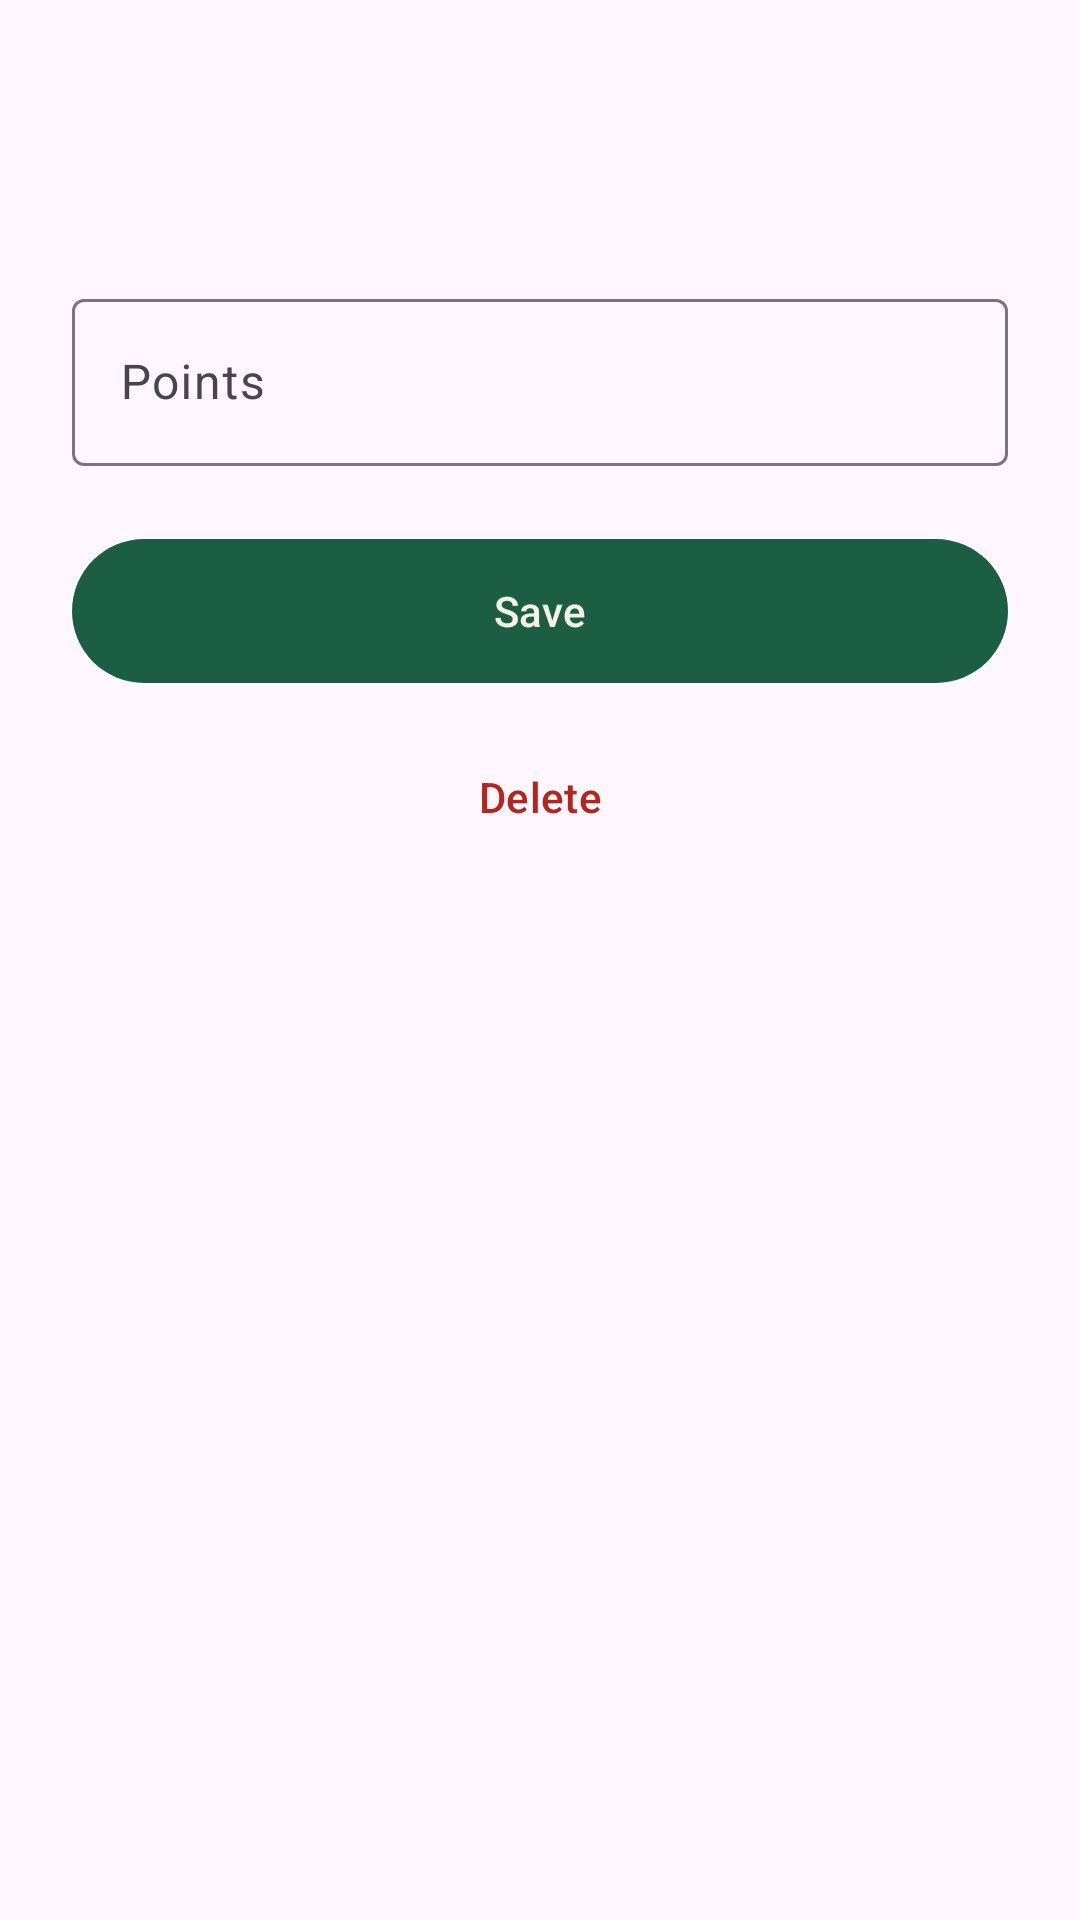

The Android layout XML behind this screen, and the referenced resources:
<!-- AndroidManifest.xml: application theme Theme.DominoCounter -->
<!-- res/layout/sheet_edit_round.xml -->
<?xml version="1.0" encoding="utf-8"?>
<LinearLayout xmlns:android="http://schemas.android.com/apk/res/android"
    xmlns:app="http://schemas.android.com/apk/res-auto"
    xmlns:tools="http://schemas.android.com/tools"
    android:layout_width="match_parent"
    android:layout_height="wrap_content"
    android:orientation="vertical"
    android:padding="24dp">

    <TextView
        android:id="@+id/sheetTitle"
        android:layout_width="match_parent"
        android:layout_height="wrap_content"
        android:textAppearance="?attr/textAppearanceTitleLarge"
        tools:text="Edit round 3" />

    <TextView
        android:id="@+id/sheetSubtitle"
        android:layout_width="match_parent"
        android:layout_height="wrap_content"
        android:layout_marginTop="2dp"
        android:alpha="0.7"
        android:textAppearance="?attr/textAppearanceBodyMedium"
        tools:text="Wael &amp; Bilal · Scan" />

    <com.google.android.material.textfield.TextInputLayout
        android:id="@+id/pointsLayout"
        style="?attr/textInputOutlinedStyle"
        android:layout_width="match_parent"
        android:layout_height="wrap_content"
        android:layout_marginTop="20dp"
        android:hint="@string/add_round_points"
        app:errorEnabled="true">

        <com.google.android.material.textfield.TextInputEditText
            android:id="@+id/pointsInput"
            android:layout_width="match_parent"
            android:layout_height="wrap_content"
            android:imeOptions="actionDone"
            android:inputType="number"
            android:maxLines="1"
            android:selectAllOnFocus="true" />
    </com.google.android.material.textfield.TextInputLayout>

    <com.google.android.material.button.MaterialButton
        android:id="@+id/saveButton"
        android:layout_width="match_parent"
        android:layout_height="56dp"
        android:text="@string/edit_round_save" />

    <com.google.android.material.button.MaterialButton
        android:id="@+id/deleteButton"
        style="@style/Widget.Material3.Button.TextButton"
        android:layout_width="match_parent"
        android:layout_height="52dp"
        android:layout_marginTop="8dp"
        android:text="@string/edit_round_delete"
        android:textColor="?attr/colorError" />
</LinearLayout>
<!-- resources referenced by this layout -->
<resources>
  <string name="add_round_points">Points</string>
  <string name="edit_round_delete">Delete</string>
  <string name="edit_round_save">Save</string>
  <style name="Theme.DominoCounter" parent="Theme.Material3.DayNight.NoActionBar">
          <item name="colorPrimary">@color/felt</item>
          <item name="colorOnPrimary">@color/ivory</item>
          <item name="colorPrimaryContainer">@color/felt_light</item>
          <item name="colorSecondary">@color/brass</item>
          <item name="android:statusBarColor">?attr/colorSurface</item>
          <item name="android:windowLightStatusBar" tools:targetApi="m">true</item>
      </style>
  <color name="felt">#1B5E44</color>
  <color name="ivory">#F5F1E6</color>
  <color name="felt_light">#2E8B65</color>
  <color name="brass">#C8A24A</color>
</resources>
